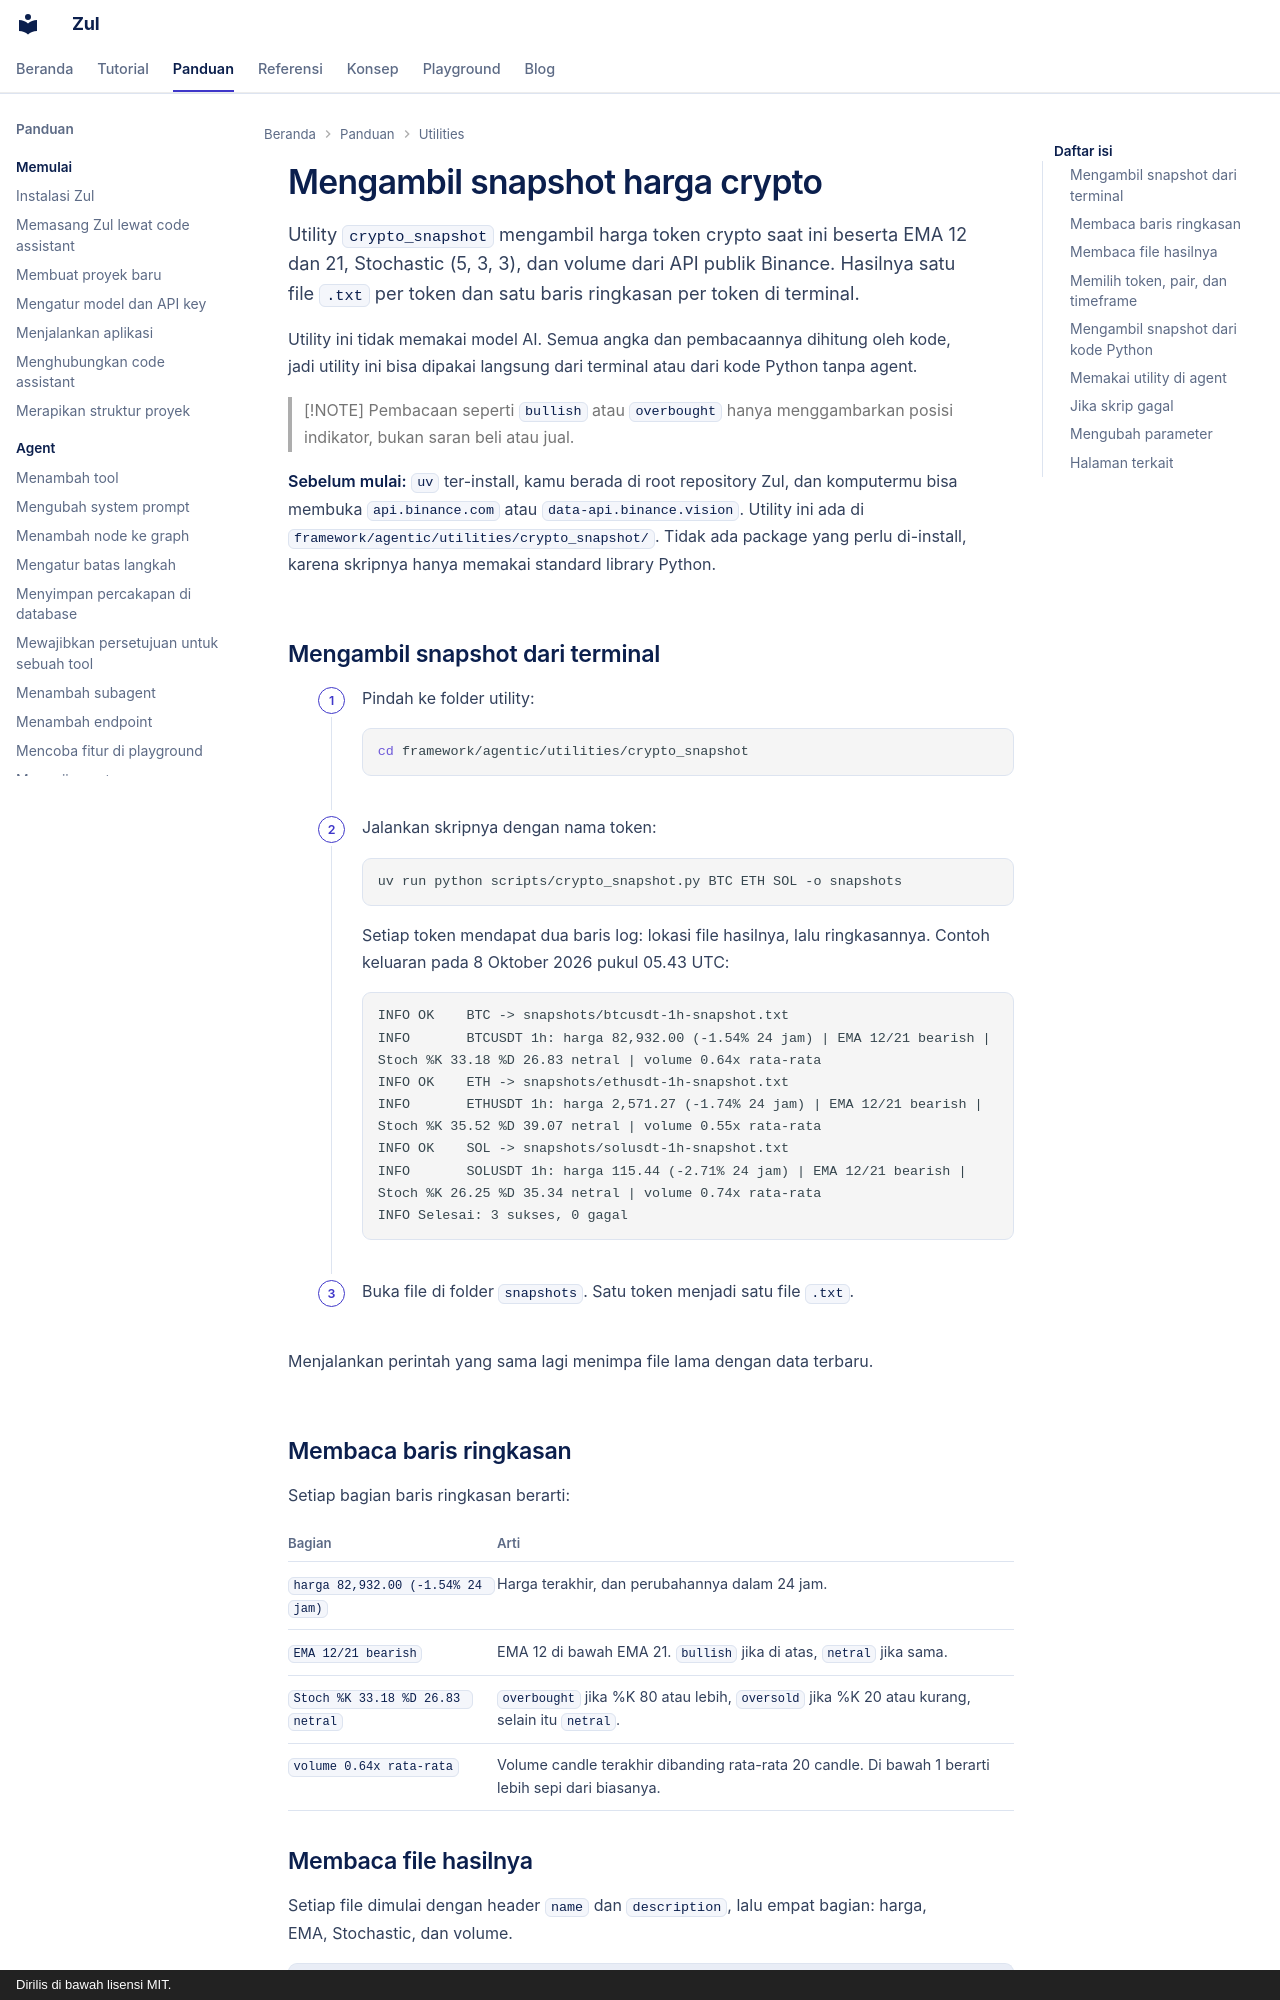

repository: kazuma313/zul_utilities · page: panduan/mengambil-snapshot-crypto/index.html · generator: mkdocs · copyright: Dirilis di bawah lisensi MIT.

# Mengambil snapshot harga crypto

Utility `crypto_snapshot` mengambil harga token crypto saat ini beserta EMA 12 dan 21, Stochastic (5, 3, 3), dan volume dari API publik Binance. Hasilnya satu file `.txt` per token dan satu baris ringkasan per token di terminal.

Utility ini tidak memakai model AI. Semua angka dan pembacaannya dihitung oleh kode, jadi utility ini bisa dipakai langsung dari terminal atau dari kode Python tanpa agent.

> [!NOTE]
> Pembacaan seperti `bullish` atau `overbought` hanya menggambarkan posisi indikator, bukan saran beli atau jual.

**Sebelum mulai:** `uv` ter-install, kamu berada di root repository Zul, dan komputermu bisa membuka `api.binance.com` atau `data-api.binance.vision`. Utility ini ada di `framework/agentic/utilities/crypto_snapshot/`. Tidak ada package yang perlu di-install, karena skripnya hanya memakai standard library Python.

## Mengambil snapshot dari terminal

1. Pindah ke folder utility:

    ```shell
    cd framework/agentic/utilities/crypto_snapshot
    ```

2. Jalankan skripnya dengan nama token:

    ```shell
    uv run python scripts/crypto_snapshot.py BTC ETH SOL -o snapshots
    ```

    Setiap token mendapat dua baris log: lokasi file hasilnya, lalu ringkasannya. Contoh keluaran pada 8 Oktober 2026 pukul 05.43 UTC:

    ```text
    INFO OK    BTC -> snapshots/btcusdt-1h-snapshot.txt
    INFO       BTCUSDT 1h: harga 82,932.00 (-1.54% 24 jam) | EMA 12/21 bearish | Stoch %K 33.18 %D 26.83 netral | volume 0.64x rata-rata
    INFO OK    ETH -> snapshots/ethusdt-1h-snapshot.txt
    INFO       ETHUSDT 1h: harga 2,571.27 (-1.74% 24 jam) | EMA 12/21 bearish | Stoch %K 35.52 %D 39.07 netral | volume 0.55x rata-rata
    INFO OK    SOL -> snapshots/solusdt-1h-snapshot.txt
    INFO       SOLUSDT 1h: harga 115.44 (-2.71% 24 jam) | EMA 12/21 bearish | Stoch %K 26.25 %D 35.34 netral | volume 0.74x rata-rata
    INFO Selesai: 3 sukses, 0 gagal
    ```

3. Buka file di folder `snapshots`. Satu token menjadi satu file `.txt`.

Menjalankan perintah yang sama lagi menimpa file lama dengan data terbaru.

## Membaca baris ringkasan

Setiap bagian baris ringkasan berarti:

| Bagian | Arti |
|---|---|
| `harga 82,932.00 (-1.54% 24 jam)` | Harga terakhir, dan perubahannya dalam 24 jam. |
| `EMA 12/21 bearish` | EMA 12 di bawah EMA 21. `bullish` jika di atas, `netral` jika sama. |
| `Stoch %K 33.18 %D 26.83 netral` | `overbought` jika %K 80 atau lebih, `oversold` jika %K 20 atau kurang, selain itu `netral`. |
| `volume 0.64x rata-rata` | Volume candle terakhir dibanding rata-rata 20 candle. Di bawah 1 berarti lebih sepi dari biasanya. |
